Run: headless pygame with SDL's dummy video driver; simulated clock (each Clock.tick advances the game by its frame time, no real sleeping); random seed 0; keys injected as events and as key.get_pressed() state; mouse plan: one left click at the window centre at the start of phase 2, then a move to the lower-right quarter at the start of phase 3.
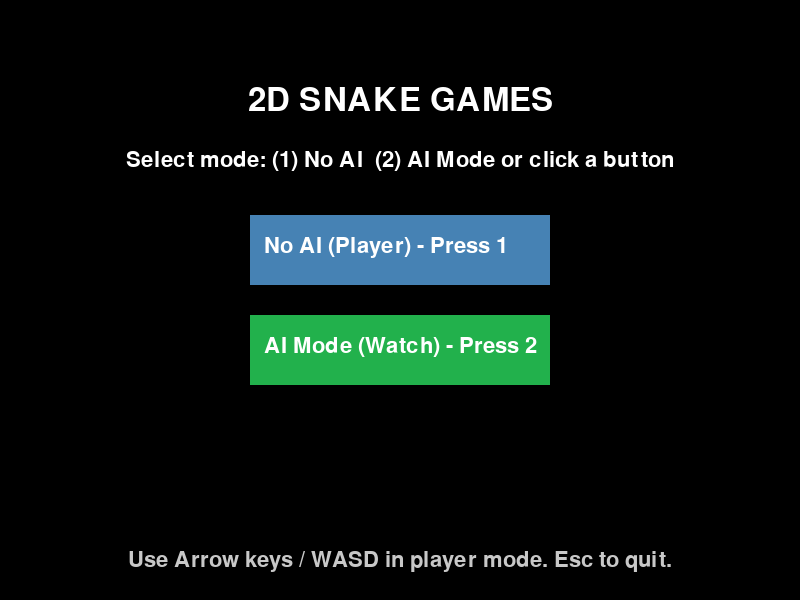
Frame 1 of 4 · flips 1–60 · no input
Frame 2 of 4 · flips 61–180 · clicked the window centre · tapped SPACE, RETURN · held RIGHT (→), D · screen unchanged from frame 1, image omitted
Frame 3 of 4 · flips 181–300 · moved the mouse to the lower-right quarter · held DOWN (↓), S · screen unchanged from frame 2, image omitted
Frame 4 of 4 · flips 301–420 · held LEFT (←), A, UP (↑), W · screen unchanged from frame 3, image omitted

The pygame program that drew these frames:

"""
2D SNAKE GAMES
A classic snake game with player and AI modes
"""

import pygame
import random
from enum import Enum
from collections import deque

# Initialize Pygame
pygame.init()

# Constants
WINDOW_WIDTH = 640
WINDOW_HEIGHT = 480
# Menu (start/title) window size — keep larger so menu looks good
MENU_WIDTH = 800
MENU_HEIGHT = 600
GRID_SIZE = 20
GRID_WIDTH = WINDOW_WIDTH // GRID_SIZE
GRID_HEIGHT = WINDOW_HEIGHT // GRID_SIZE
FPS = 10

# Reserve some rows at the top for title/score (no grid there)
TOP_ROWS = 3
# Number of playable rows
GRID_HEIGHT = (WINDOW_HEIGHT // GRID_SIZE) - TOP_ROWS
# Colors
BLACK = (0, 0, 0)
WHITE = (255, 255, 255)
RED = (255, 0, 0)
GREEN = (0, 255, 0)
YELLOW = (255, 255, 0)
BLUE = (0, 0, 255)

class Direction(Enum):
    UP = (0, -1)
    DOWN = (0, 1)
    LEFT = (-1, 0)
    RIGHT = (1, 0)

class SnakeGame:
    def __init__(self, ai_mode=False):
        self.display = pygame.display.set_mode((WINDOW_WIDTH, WINDOW_HEIGHT))
        pygame.display.set_caption("Snake Game - AI Mode: {}".format("ON" if ai_mode else "OFF"))
        self.clock = pygame.time.Clock()
        self.ai_mode = ai_mode
        
        self.reset()
    
    def setup_opengl(self):
        """Setup OpenGL settings"""
        pass
    
    def reset(self):
        """Reset the game state"""
        start_x = GRID_WIDTH // 2
        start_y = GRID_HEIGHT // 2
        
        self.snake = deque([(start_x, start_y), (start_x - 1, start_y), (start_x - 2, start_y)])
        self.food = self.spawn_food()
        self.direction = Direction.RIGHT
        self.next_direction = Direction.RIGHT
        self.score = 0
        self.game_over = False
    
    def spawn_food(self):
        """Spawn food at a random location"""
        while True:
            x = random.randint(0, GRID_WIDTH - 1)
            y = random.randint(0, GRID_HEIGHT - 1)
            if (x, y) not in self.snake:
                return (x, y)
    
    def handle_input(self):
        """Handle keyboard input"""
        for event in pygame.event.get():
            if event.type == pygame.QUIT:
                return False
            
            if event.type == pygame.KEYDOWN:
                # Arrow keys and WASD controls
                if event.key == pygame.K_UP or event.key == pygame.K_w:
                    if self.direction != Direction.DOWN:
                        self.next_direction = Direction.UP
                elif event.key == pygame.K_DOWN or event.key == pygame.K_s:
                    if self.direction != Direction.UP:
                        self.next_direction = Direction.DOWN
                elif event.key == pygame.K_LEFT or event.key == pygame.K_a:
                    if self.direction != Direction.RIGHT:
                        self.next_direction = Direction.LEFT
                elif event.key == pygame.K_RIGHT or event.key == pygame.K_d:
                    if self.direction != Direction.LEFT:
                        self.next_direction = Direction.RIGHT
                elif event.key == pygame.K_SPACE:
                    # Reset game
                    self.reset()
        
        return True
    
    def ai_move(self):
        """AI logic to move the snake towards food"""
        head_x, head_y = self.snake[0]
        food_x, food_y = self.food
        
        # Calculate possible moves
        possible_moves = []
        
        # Check all directions
        for direction in Direction:
            new_x = head_x + direction.value[0]
            new_y = head_y + direction.value[1]
            
            # Check if move is valid (not into wall or itself)
            if (0 <= new_x < GRID_WIDTH and 
                0 <= new_y < GRID_HEIGHT and 
                (new_x, new_y) not in self.snake):
                
                # Calculate distance to food
                distance = abs(new_x - food_x) + abs(new_y - food_y)
                possible_moves.append((distance, direction))
        
        if possible_moves:
            # Pick move with smallest distance (avoid comparing Direction objects)
            _, best_direction = min(possible_moves, key=lambda t: t[0])
            
            # Only move if it's not opposite to current direction
            if best_direction != self.get_opposite_direction(self.direction):
                self.next_direction = best_direction
    
    def get_opposite_direction(self, direction):
        """Get the opposite direction"""
        opposites = {
            Direction.UP: Direction.DOWN,
            Direction.DOWN: Direction.UP,
            Direction.LEFT: Direction.RIGHT,
            Direction.RIGHT: Direction.LEFT
        }
        return opposites[direction]
    
    def update(self):
        """Update game state"""
        if self.game_over:
            return
        
        self.direction = self.next_direction
        
        # Move snake
        head_x, head_y = self.snake[0]
        dx, dy = self.direction.value
        new_head = (head_x + dx, head_y + dy)
        
        # Check collision with walls
        if not (0 <= new_head[0] < GRID_WIDTH and 0 <= new_head[1] < GRID_HEIGHT):
            self.game_over = True
            return
        
        # Check collision with self
        if new_head in self.snake:
            self.game_over = True
            return
        
        self.snake.appendleft(new_head)
        
        # Check if food is eaten
        if new_head == self.food:
            self.score += 10
            self.food = self.spawn_food()
        else:
            self.snake.pop()
    
    def draw(self):
        """Draw the game"""
        self.display.fill(BLACK)
        
        # Draw grid
        # Draw grid only in the playfield (below the top UI rows)
        top_px = TOP_ROWS * GRID_SIZE
        for x in range(0, WINDOW_WIDTH, GRID_SIZE):
            pygame.draw.line(self.display, (40, 40, 40), (x, top_px), (x, WINDOW_HEIGHT))
        for y in range(top_px, WINDOW_HEIGHT, GRID_SIZE):
            pygame.draw.line(self.display, (40, 40, 40), (0, y), (WINDOW_WIDTH, y))
        
        # Draw food
        # Draw food (offset by top UI rows)
        food_x, food_y = self.food
        pygame.draw.rect(self.display, RED, (food_x * GRID_SIZE, (food_y + TOP_ROWS) * GRID_SIZE, GRID_SIZE, GRID_SIZE))
        
        # Draw snake
        for i, (x, y) in enumerate(self.snake):
            color = GREEN if i == 0 else YELLOW  # Head is green, body is yellow
            pygame.draw.rect(self.display, color, (x * GRID_SIZE, (y + TOP_ROWS) * GRID_SIZE, GRID_SIZE, GRID_SIZE))
        
        # Draw title and UI in the reserved top area
        title_font = pygame.font.Font(None, 48)
        title_text = title_font.render("2D SNAKE GAMES", True, BLUE)
        title_rect = title_text.get_rect(center=(WINDOW_WIDTH // 2, 20))
        self.display.blit(title_text, title_rect)

        # Draw score and mode inside the top UI area (not over the grid)
        font = pygame.font.Font(None, 36)
        top_px = TOP_ROWS * GRID_SIZE
        ui_y = max(10, top_px - 30)
        score_text = font.render(f"Score: {self.score}", True, WHITE)
        self.display.blit(score_text, (10, ui_y))

        # Draw mode indicator on the right side of the top UI area
        mode_text = font.render("AI: {}".format("ON" if self.ai_mode else "OFF"), True, BLUE)
        mode_x = WINDOW_WIDTH - mode_text.get_width() - 10
        self.display.blit(mode_text, (mode_x, ui_y))
        
        # Draw game over message
        if self.game_over:
            # Center game over messages in the playfield (below the UI area)
            playfield_center_y = top_px + (WINDOW_HEIGHT - top_px) // 2
            large_font = pygame.font.Font(None, 72)
            game_over_text = large_font.render("GAME OVER", True, RED)
            text_rect = game_over_text.get_rect(center=(WINDOW_WIDTH // 2, playfield_center_y - 30))
            self.display.blit(game_over_text, text_rect)
            
            small_font = pygame.font.Font(None, 36)
            restart_text = small_font.render("Press SPACE to restart", True, WHITE)
            restart_rect = restart_text.get_rect(center=(WINDOW_WIDTH // 2, playfield_center_y + 30))
            self.display.blit(restart_text, restart_rect)
        
        pygame.display.flip()
    
    def run(self):
        """Main game loop"""
        running = True
        while running:
            running = self.handle_input()
            
            if self.ai_mode:
                self.ai_move()
            
            self.update()
            self.draw()
            self.clock.tick(FPS)
        
        pygame.quit()

def main():
    """Main function to choose game mode (uses in-window menu)"""
    ai_mode = select_mode_ui()
    game = SnakeGame(ai_mode=ai_mode)

    print("\nControls:")
    print("- Arrow Keys or WASD to move")
    print("- SPACE to restart after game over")
    print("\nStarting game...")

    game.run()


def select_mode_ui():
    """Show a simple Pygame menu to choose No AI (player) or AI Mode.

    Returns:
        bool: True for AI Mode, False for No AI (player control).
    """
    # Create a temporary window for menu (use MENU_WIDTH/HEIGHT so menu size differs)
    screen = pygame.display.set_mode((MENU_WIDTH, MENU_HEIGHT))
    pygame.display.set_caption("2D Snake Games - Select Mode")

    font = pygame.font.Font(None, 48)
    small_font = pygame.font.Font(None, 32)

    button_w = 300
    button_h = 70
    gap = 30
    center_x = MENU_WIDTH // 2
    start_y = MENU_HEIGHT // 2 - (button_h + gap // 2)

    btn_no_ai = pygame.Rect(center_x - button_w // 2, start_y, button_w, button_h)
    btn_ai = pygame.Rect(center_x - button_w // 2, start_y + button_h + gap, button_w, button_h)

    clock = pygame.time.Clock()
    selecting = True
    selected_ai = False
    while selecting:
        for event in pygame.event.get():
            if event.type == pygame.QUIT:
                pygame.quit()
                raise SystemExit()
            if event.type == pygame.KEYDOWN:
                if event.key == pygame.K_ESCAPE:
                    pygame.quit()
                    raise SystemExit()
                if event.key == pygame.K_1:
                    selected_ai = False
                    selecting = False
                if event.key == pygame.K_2:
                    selected_ai = True
                    selecting = False
            if event.type == pygame.MOUSEBUTTONDOWN and event.button == 1:
                mx, my = event.pos
                if btn_no_ai.collidepoint(mx, my):
                    selected_ai = False
                    selecting = False
                if btn_ai.collidepoint(mx, my):
                    selected_ai = True
                    selecting = False

        screen.fill(BLACK)

        # Title
        title = font.render("2D SNAKE GAMES", True, WHITE)
        title_rect = title.get_rect(center=(MENU_WIDTH // 2, 100))
        screen.blit(title, title_rect)

        # Subtitle
        sub = small_font.render("Select mode: (1) No AI  (2) AI Mode or click a button", True, WHITE)
        sub_rect = sub.get_rect(center=(MENU_WIDTH // 2, 160))
        screen.blit(sub, sub_rect)

        # Draw buttons
        pygame.draw.rect(screen, (70, 130, 180), btn_no_ai)
        pygame.draw.rect(screen, (34, 177, 76), btn_ai)

        no_text = small_font.render("No AI (Player) - Press 1", True, WHITE)
        ai_text = small_font.render("AI Mode (Watch) - Press 2", True, WHITE)

        screen.blit(no_text, (btn_no_ai.x + 14, btn_no_ai.y + 20))
        screen.blit(ai_text, (btn_ai.x + 14, btn_ai.y + 20))

        # Footer
        foot = small_font.render("Use Arrow keys / WASD in player mode. Esc to quit.", True, (200, 200, 200))
        foot_rect = foot.get_rect(center=(MENU_WIDTH // 2, MENU_HEIGHT - 40))
        screen.blit(foot, foot_rect)

        pygame.display.flip()
        clock.tick(30)

    # Clear any pending events (mouse clicks) before starting the game
    pygame.event.clear()
    return selected_ai

if __name__ == "__main__":
    main()
